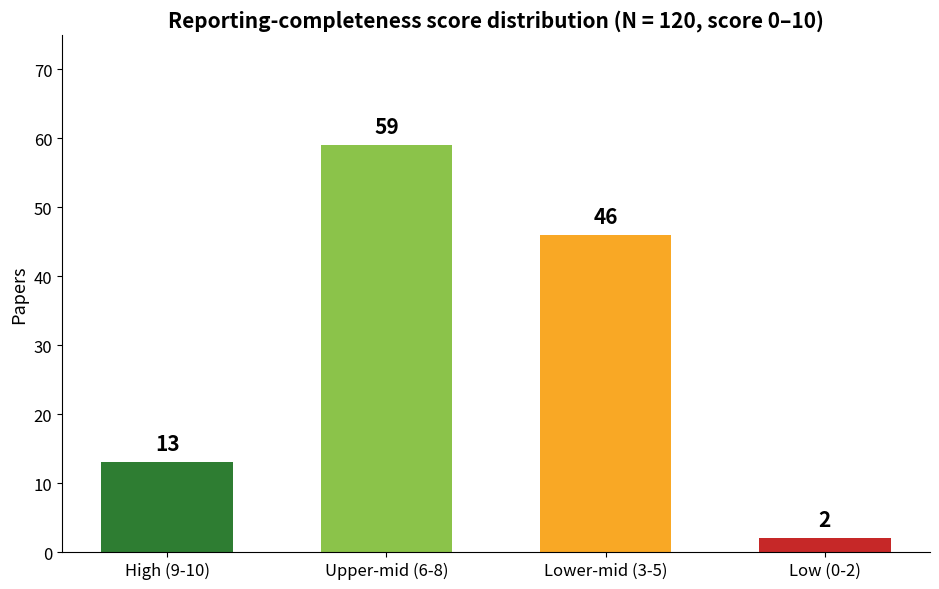

The matplotlib source for this figure: (Note: this script raises an exception after producing the figure.)
import matplotlib
matplotlib.use("Agg")
import matplotlib.pyplot as plt

labels = ["High (9-10)", "Upper-mid (6-8)", "Lower-mid (3-5)", "Low (0-2)"]
values = [13, 59, 46, 2]
colors = ["#2e7d32", "#8bc34a", "#f9a825", "#c62828"]

fig, ax = plt.subplots(figsize=(9.5, 6))
bars = ax.bar(labels, values, color=colors, width=0.6)
for bar, v in zip(bars, values):
    ax.text(bar.get_x() + bar.get_width()/2, v + 1.2, str(v),
            ha="center", va="bottom", fontsize=15, fontweight="bold")

ax.set_ylabel("Papers", fontsize=13)
ax.set_ylim(0, 75)
ax.set_title("Reporting-completeness score distribution (N = 120, score 0–10)",
             fontsize=15, fontweight="bold")
ax.spines["top"].set_visible(False)
ax.spines["right"].set_visible(False)
ax.tick_params(axis="both", labelsize=12)
plt.tight_layout()
plt.savefig("/tmp/fig_slr_quality_bands_new.pdf")
print("done")
